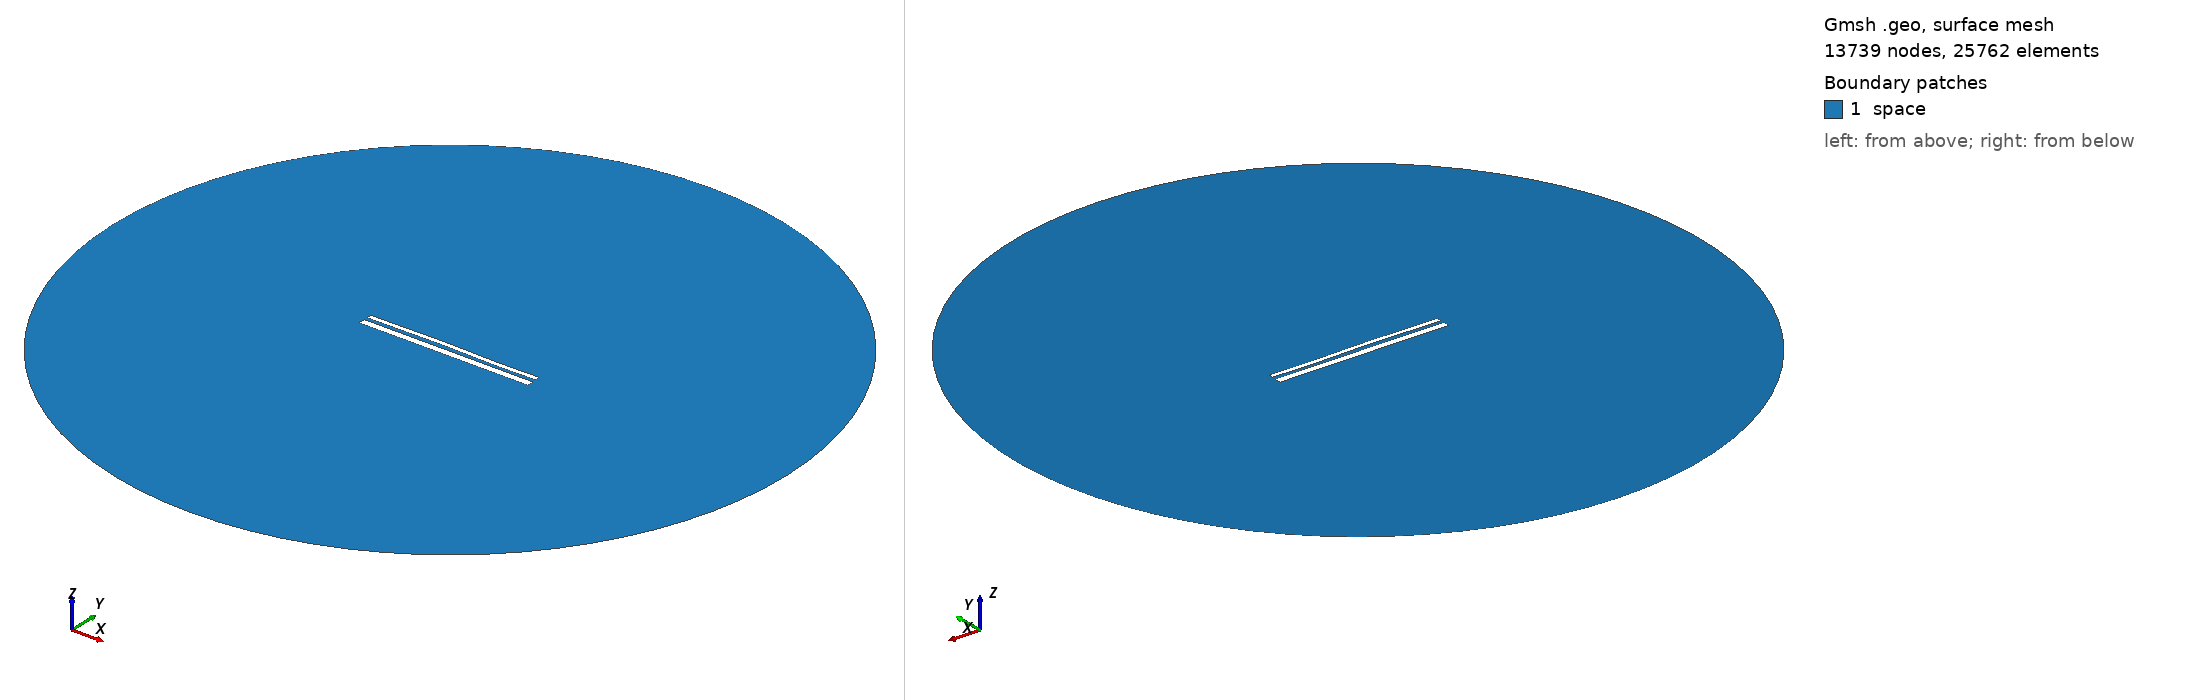

Gmsh geometry script, surface-meshed: 13739 nodes, 25762 surface elements. Boundary patches (legend numbers): 1 space. Left view from above one corner, right view from below the opposite corner. Legend entries are the model's physical surfaces. The drawing asked Gmsh for element sizes between 1% and 20% of the model's largest extent; the script's own settings can give other sizes.

=== 12872.geo (drawn) ===
//---------------------------------------
// Geometry kernel
//---------------------------------------

SetFactory("OpenCASCADE");



//---------------------------------------
// Parameters of the geometry
//---------------------------------------

// Overetch of the upper plate
overetch = 0.5;

// Distance between the plates
distance = 1.5;

// Discretization over the x axis (for the deformation)
nx = 50; 

// Length of the plate
L = 100 - overetch; 

// Number of modes
n = 4; 

// 1st mode coefficient
coeff(1) = 0.0;
beta(1) = 0.596864 * 3.1415926535 / L;

// 2nd mode coefficient
coeff(2) = 0.15;
beta(2) = 1.49418 * 3.1415926535 / L;

// 3rd mode coefficient
coeff(3) = 0.15;
beta(3) = 2.50025 * 3.1415926535 / L;

// 4th mode coefficient
coeff(4) = -0.075;
beta(4) = 3.49999 * 3.1415926535 / L;



//---------------------------------------
// Upper plate (deformed rectangle)
//---------------------------------------

// Coordiantes of the upper plate
xmin = -50;
xmax = 50 - overetch;

// Height of the upper plate
yheight = 4 - 2 * overetch;

// Indexes of the points
UpperID[] = {};
LowerID[] = {};
LeftID[] = {};
RightID[] = {};

// Point index
p = 1;

// Horizontal edges
For i In {1:nx}
    x = xmin + (i-1)*(xmax - xmin)/(nx-1);

    y_bottom = distance / 2 + overetch;
    For j In {1:n}
        C = (Cosh(beta(j)*L) + Cos(beta(j)*L)) / (Sinh(beta(j)*L) + Sin(beta(j)*L));
        y_bottom  = y_bottom + coeff(j) * (Cosh(beta(j)*(x+50)) - Cos(beta(j)*(x+50)) - C * (Sinh(beta(j)*(x+50)) - Sin(beta(j)*(x+50))));
    EndFor

    y_top = y_bottom + yheight;

    Point(p) = {x, y_top, 0, 1.0};
    UpperID[i] = p;
    p = p + 1;

    Point(p) = {x, y_bottom, 0, 1.0};
    LowerID[i] = p;
    p = p + 1;
EndFor

// Create point lists
UpperPts[] = {}; LowerPts[] = {};
For i In {1:nx}
  UpperPts[] += {UpperID[i]};
  LowerPts[] += {LowerID[i]};
EndFor

// Build splines
Spline(1) = {UpperPts[]};
Spline(2) = {LowerPts[]};
Line(3) = {LowerPts[nx-1], UpperPts[nx-1]};
Line(4) = {LowerPts[0], UpperPts[0]};

// Build the plane surface
Curve Loop(1) = {2, 3, -1, -4};
Plane Surface(1) = {1};



//---------------------------------------
// Lower plate (rectangle)
//---------------------------------------

// Vertices
Point(1001) = {-50, -1, 0, 1.0};
Point(1002) = { 50, -1, 0, 1.0};
Point(1003) = { 50,  -5, 0, 1.0};
Point(1004) = {-50,  -5, 0, 1.0};

// Edges
Line(5) = {1001, 1002};
Line(6) = {1002, 1003};
Line(7) = {1003, 1004};
Line(8) = {1004, 1001};

// Plane surface
Line Loop(2) = {5, 6, 7, 8};
Plane Surface(2) = {2}; 



//---------------------------------------
// Outer (fictious) boundary
//---------------------------------------

// Points
Point(1005) = {0, 0, 0};       // Center
Point(1006) = {200, 0, 0};     // Start point
Point(1007) = {0, 200, 0};     // 90 degrees
Point(1008) = {-200, 0, 0};    // 180 degrees
Point(1009) = {0, -200, 0};    // 270 degrees

// Circle arcs (each needs start, center, end)
Circle(9) = {1006, 1005, 1007};
Circle(10) = {1007, 1005, 1008};
Circle(11) = {1008, 1005, 1009};
Circle(12) = {1009, 1005, 1006};

// Plane surface for the entire domain
Curve Loop(3) = {9, 10, 11, 12};
Surface(3) = {3};

// Subtract the plates from the whole domain to obtain the actual domain where we want to solve the equations
BooleanDifference{ Surface{3}; Delete; }{ Surface{1}; Surface{2}; Delete; }




//---------------------------------------
// Transfinite Lines/Curves
//---------------------------------------

// Set the number of points on the boundaries
r = 7;

// Plates
Transfinite Curve {1, 2} = 50*r Using Progression 1;
Transfinite Curve {3, 4} = 2*r Using Progression 1;
Transfinite Line {5, 7} = 50*r Using Progression 1;
Transfinite Line {6, 8} = 2*r Using Progression 1;

// Outer boundary
Transfinite Line {9, 10, 11, 12} = 20 Using Progression 1;



//---------------------------------------
// Physical groups
//---------------------------------------                

// Physical curves (boundaries)
Physical Line("force_segment", 10) = {2};
Physical Line("upper_plate", 11) = {1, 3, 4};
Physical Line("lower_plate", 12) = {5, 6, 7, 8};
Physical Line("boundary", 20) = {9, 10, 11, 12};

// Physical Surfaces
Physical Surface("space", 30) = {3};



//---------------------------------------
// 6. Generate the Mesh
//---------------------------------------

// 2D mesh generation
Mesh 2;
